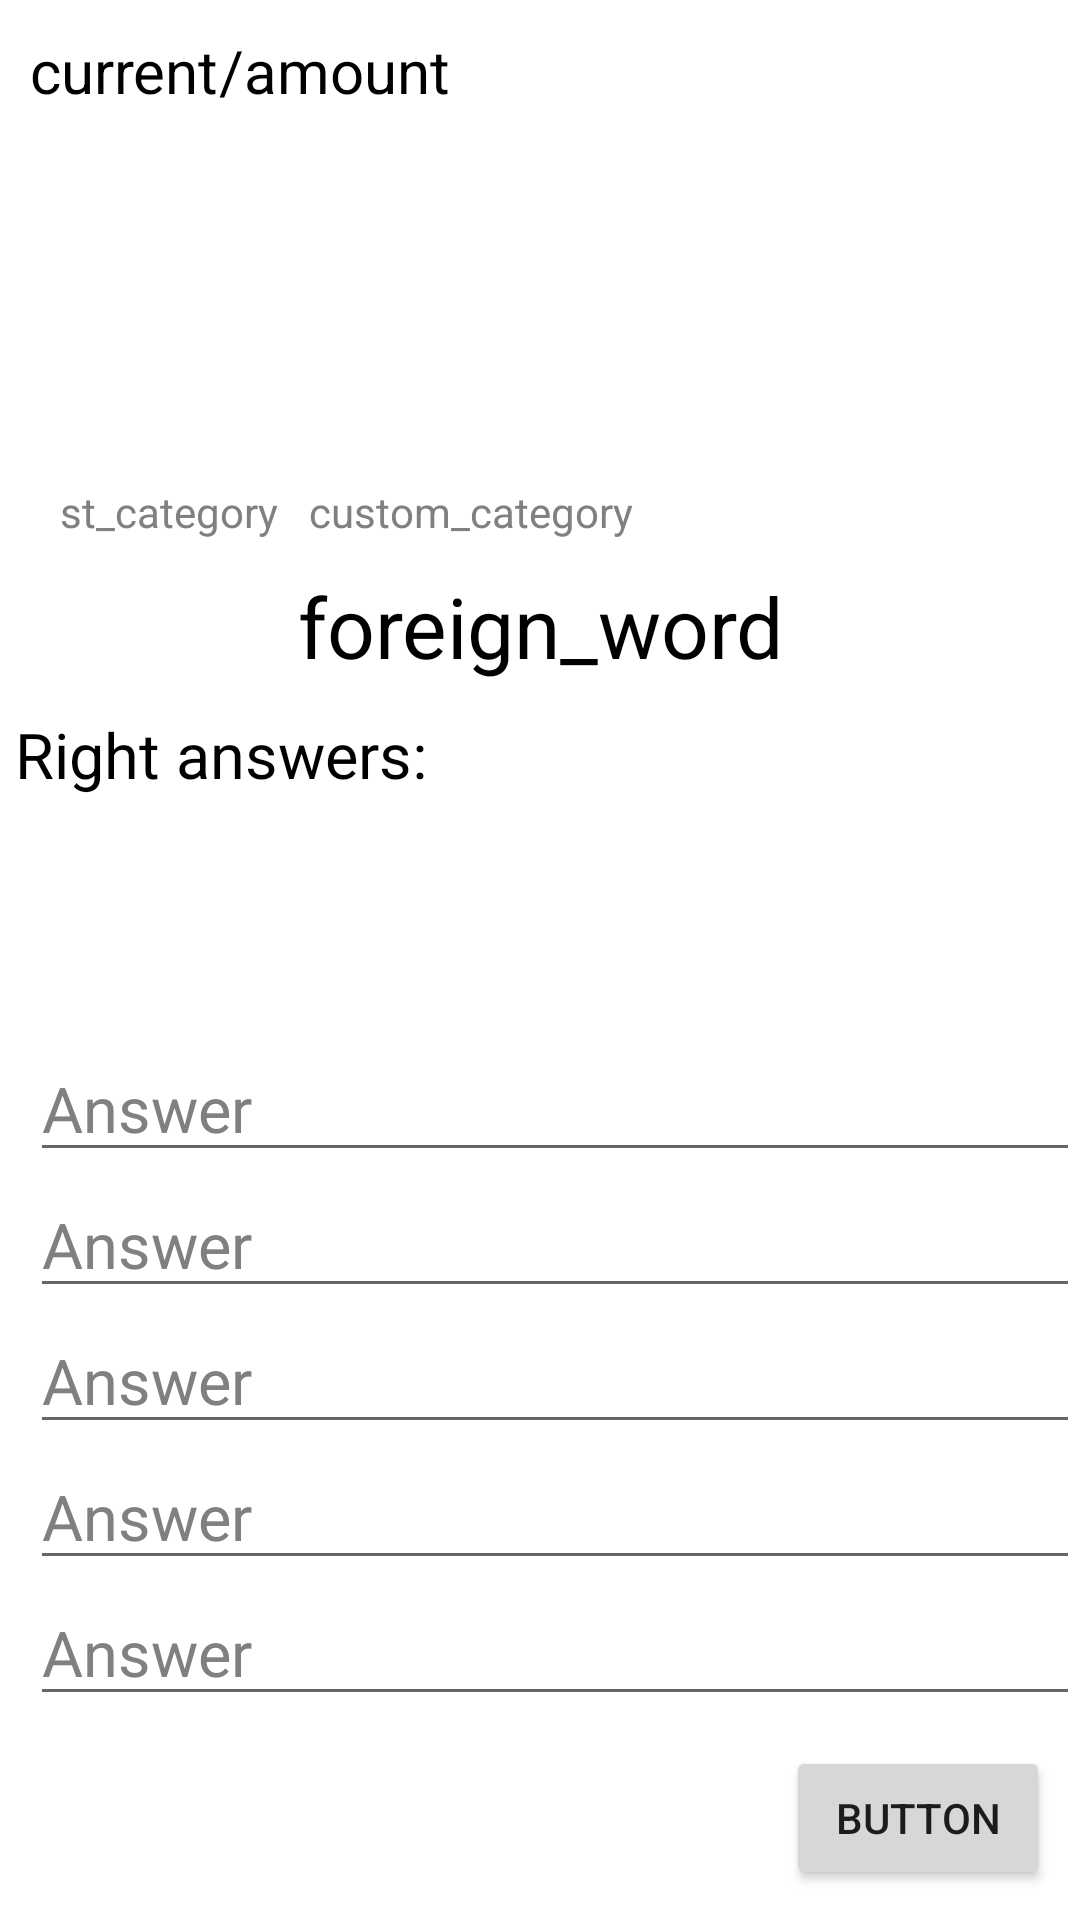

Layout XML and referenced resources for this Android screen:
<!-- AndroidManifest.xml: application theme Theme.Remakewordcards -->
<!-- res/layout/activity_game_session.xml -->
<?xml version="1.0" encoding="utf-8"?>
<androidx.constraintlayout.widget.ConstraintLayout xmlns:android="http://schemas.android.com/apk/res/android"
    xmlns:app="http://schemas.android.com/apk/res-auto"
    xmlns:tools="http://schemas.android.com/tools"
    android:layout_width="match_parent"
    android:layout_height="match_parent"
    android:background="@color/white"
    tools:context=".GameSessionActivity">

    <TextView
        android:id="@+id/id_TV_current_word_num"
        android:layout_width="wrap_content"
        android:layout_height="wrap_content"
        android:layout_marginStart="10dp"
        android:layout_marginTop="10dp"
        android:text="current"
        android:textColor="@color/black"
        android:textSize="20sp"
        app:layout_constraintStart_toStartOf="parent"
        app:layout_constraintTop_toTopOf="parent" />

    <TextView
        android:id="@+id/id_sep_currword_amount"
        android:layout_width="wrap_content"
        android:layout_height="wrap_content"
        android:text="/"
        android:textColor="@color/black"
        android:textSize="20sp"
        app:layout_constraintStart_toEndOf="@+id/id_TV_current_word_num"
        app:layout_constraintTop_toTopOf="@+id/id_TV_current_word_num" />

    <TextView
        android:id="@+id/id_TV_words_amount"
        android:layout_width="wrap_content"
        android:layout_height="wrap_content"
        android:text="amount"
        android:textColor="@color/black"
        android:textSize="20sp"
        app:layout_constraintStart_toEndOf="@+id/id_sep_currword_amount"
        app:layout_constraintTop_toTopOf="@+id/id_sep_currword_amount" />

    <TextView
        android:id="@+id/id_TV_current_st_category"
        android:layout_width="wrap_content"
        android:layout_height="wrap_content"
        android:layout_marginStart="20dp"
        android:layout_marginBottom="10dp"
        android:gravity="left"
        android:text="st_category"
        android:textColor="@color/gray"
        android:textSize="14sp"
        app:layout_constraintBottom_toTopOf="@+id/id_TV_current_word"
        app:layout_constraintStart_toStartOf="parent" />

    <TextView
        android:id="@+id/id_TV_current_custom_category"
        android:layout_width="wrap_content"
        android:layout_height="wrap_content"
        android:layout_marginStart="10dp"
        android:layout_marginBottom="10dp"
        android:gravity="left"
        android:text="custom_category"
        android:textColor="@color/gray"
        android:textSize="14sp"
        app:layout_constraintBottom_toTopOf="@+id/id_TV_current_word"
        app:layout_constraintStart_toEndOf="@+id/id_TV_current_st_category" />

    <TextView
        android:id="@+id/id_TV_current_word"
        android:layout_width="match_parent"
        android:layout_height="wrap_content"
        android:layout_marginTop="190dp"
        android:gravity="center_horizontal"
        android:text="foreign_word"
        android:textColor="@color/black"
        android:textSize="28sp"
        app:layout_constraintEnd_toEndOf="parent"
        app:layout_constraintHorizontal_bias="1.0"
        app:layout_constraintStart_toStartOf="parent"
        app:layout_constraintTop_toTopOf="parent" />

    <TextView
        android:id="@+id/id_TV_text_right_answers"
        android:layout_width="wrap_content"
        android:layout_height="wrap_content"
        android:layout_marginStart="5dp"
        android:layout_marginTop="10dp"
        android:text="Right answers:"
        android:textColor="@color/black"
        android:textSize="21sp"
        app:layout_constraintStart_toStartOf="parent"
        app:layout_constraintTop_toBottomOf="@+id/id_TV_current_word" />

    <ListView
        android:id="@+id/id_list_answers"
        android:layout_width="match_parent"
        android:layout_height="wrap_content"
        android:layout_marginStart="10dp"
        android:layout_marginTop="10dp"
        app:layout_constraintStart_toStartOf="parent"
        app:layout_constraintTop_toBottomOf="@+id/id_TV_text_right_answers" />

    <LinearLayout
        android:id="@+id/id_LL_answers"
        android:layout_width="match_parent"
        android:layout_height="wrap_content"
        android:layout_marginStart="10dp"
        android:layout_marginBottom="10dp"
        android:orientation="vertical"
        app:layout_constraintBottom_toTopOf="@id/id_button_check_next_end"
        app:layout_constraintStart_toStartOf="parent">

        <EditText
            android:id="@+id/id_ET_answer_1"
            android:layout_width="match_parent"
            android:layout_height="wrap_content"
            android:hint="Answer"
            android:textColor="@color/black"
            android:textColorHint="@color/gray"
            android:textSize="21sp" />

        <EditText
            android:id="@+id/id_ET_answer_2"
            android:layout_width="match_parent"
            android:layout_height="wrap_content"
            android:hint="Answer"
            android:textColor="@color/black"
            android:textColorHint="@color/gray"
            android:textSize="21sp" />

        <EditText
            android:id="@+id/id_ET_answer_3"
            android:layout_width="match_parent"
            android:layout_height="wrap_content"
            android:hint="Answer"
            android:textColor="@color/black"
            android:textColorHint="@color/gray"
            android:textSize="21sp" />

        <EditText
            android:id="@+id/id_ET_answer_4"
            android:layout_width="match_parent"
            android:layout_height="wrap_content"
            android:hint="Answer"
            android:textColor="@color/black"
            android:textColorHint="@color/gray"
            android:textSize="21sp" />

        <EditText
            android:id="@+id/id_ET_answer_5"
            android:layout_width="match_parent"
            android:layout_height="wrap_content"
            android:hint="Answer"
            android:textColor="@color/black"
            android:textColorHint="@color/gray"
            android:textSize="21sp" />

    </LinearLayout>

    <Button
        android:id="@+id/id_button_check_next_end"
        android:layout_width="wrap_content"
        android:layout_height="wrap_content"
        android:layout_marginEnd="10dp"
        android:layout_marginBottom="10dp"
        android:text="button"
        app:layout_constraintBottom_toBottomOf="parent"
        app:layout_constraintEnd_toEndOf="parent" />


</androidx.constraintlayout.widget.ConstraintLayout>
<!-- resources referenced by this layout -->
<resources>
  <color name="black">#FF000000</color>
  <color name="gray">#808080</color>
  <color name="white">#FFFFFFFF</color>
  <style name="Theme.Remakewordcards" parent="Theme.MaterialComponents.DayNight.DarkActionBar">
          
          <item name="colorPrimary">@color/purple_500</item>
          <item name="colorPrimaryVariant">@color/purple_700</item>
          <item name="colorOnPrimary">@color/white</item>
          
          <item name="colorSecondary">@color/teal_200</item>
          <item name="colorSecondaryVariant">@color/teal_700</item>
          <item name="colorOnSecondary">@color/black</item>
          
          <item name="android:statusBarColor" tools:targetApi="l">?attr/colorPrimaryVariant</item>
          
      </style>
  <color name="purple_500">#FF6200EE</color>
  <color name="purple_700">#FF3700B3</color>
  <color name="teal_200">#FF03DAC5</color>
  <color name="teal_700">#FF018786</color>
</resources>
